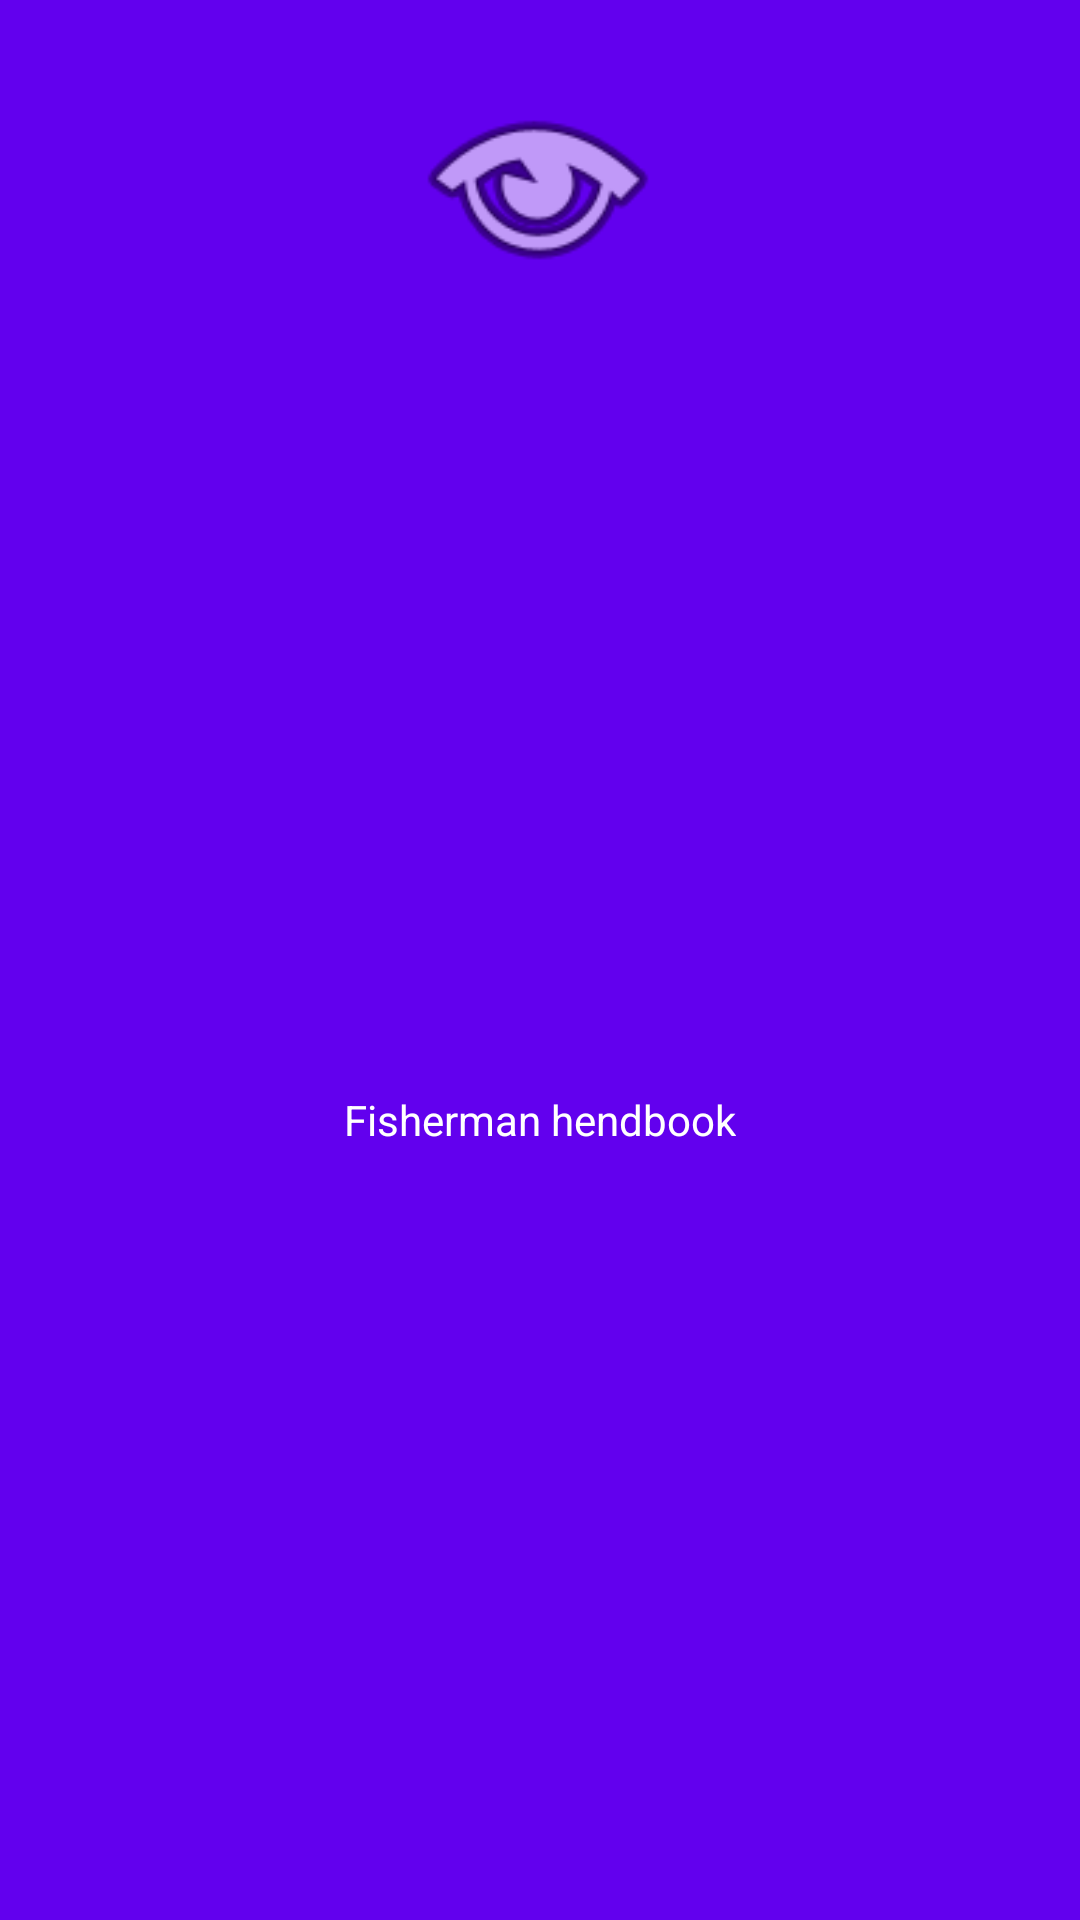

This screen was rendered from an Android layout file. Write that file and the resources it references.
<!-- AndroidManifest.xml: application theme Theme.Fishing -->
<!-- res/layout/header_main_menu.xml -->
<?xml version="1.0" encoding="utf-8"?>
<androidx.constraintlayout.widget.ConstraintLayout xmlns:android="http://schemas.android.com/apk/res/android"
    xmlns:app="http://schemas.android.com/apk/res-auto"
    xmlns:tools="http://schemas.android.com/tools"
    android:layout_width="match_parent"
    android:layout_height="@dimen/header_main_height"
    android:background="@color/purple_500">

    <ImageView
        android:id="@+id/imageView"
        android:layout_width="90dp"
        android:layout_height="90dp"
        android:layout_marginTop="16dp"
        app:layout_constraintEnd_toEndOf="parent"
        app:layout_constraintHorizontal_bias="0.498"
        app:layout_constraintStart_toStartOf="parent"
        app:layout_constraintTop_toTopOf="parent"
        app:srcCompat="@android:drawable/ic_menu_view" />

    <TextView
        android:id="@+id/textView"
        android:layout_width="wrap_content"
        android:layout_height="wrap_content"
        android:text="Fisherman hendbook"
        android:textColor="@color/white"
        app:layout_constraintBottom_toBottomOf="parent"
        app:layout_constraintEnd_toEndOf="parent"
        app:layout_constraintStart_toStartOf="parent"
        app:layout_constraintTop_toBottomOf="@+id/imageView" />
</androidx.constraintlayout.widget.ConstraintLayout>
<!-- resources referenced by this layout -->
<resources>
  <dimen name="header_main_height">175dp</dimen>
  <style name="Theme.Fishing" parent="Theme.MaterialComponents.DayNight.DarkActionBar">
          
          <item name="colorPrimary">@color/purple_500</item>
          <item name="colorPrimaryVariant">@color/purple_700</item>
          <item name="colorOnPrimary">@color/white</item>
          
          <item name="colorSecondary">@color/teal_200</item>
          <item name="colorSecondaryVariant">@color/teal_700</item>
          <item name="colorOnSecondary">@color/black</item>
          
          <item name="android:statusBarColor" tools:targetApi="l">?attr/colorPrimaryVariant</item>
          
          <item name="android:windowFullscreen">true</item>
          <item name="windowActionBar">false</item>
          <item name="windowNoTitle">true</item>
  
  
      </style>
  <!-- not gathered from this repository: default colours our renderer supplied (Android Studio template values) -->
  <color name="purple_500">#FF6200EE</color>
  <color name="purple_700">#FF3700B3</color>
  <color name="teal_200">#FF03DAC5</color>
  <color name="teal_700">#FF018786</color>
  <color name="black">#FF000000</color>
  <color name="white">#FFFFFFFF</color>
</resources>
